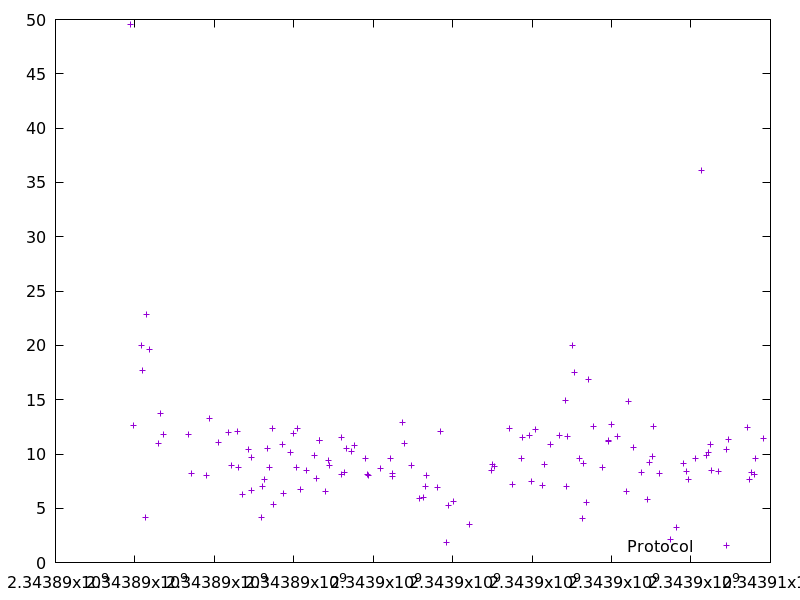

Data behind this chart, as committed beside it:
2343889890.762413, 49.551669
2343889974, 12.66
2343890153, 19.98
2343890178, 17.67
2343890275, 4.117
2343890298, 22.89
2343890371, 19.59
2343890595, 10.95
2343890655, 13.7
2343890722, 11.77
2343891355, 11.8
2343891428, 8.179
2343891812, 8.037
2343891878, 13.26
2343892097, 11.01
2343892343, 12
2343892441, 8.909
2343892587, 12.08
2343892599, 8.739
2343892695, 6.305
2343892853, 10.38
2343892930, 9.68
2343892939, 6.631
2343893192, 4.19
2343893214, 7.04
2343893260, 7.657
2343893347, 10.5
2343893399, 8.783
2343893464, 12.34
2343893493, 5.343
2343893719, 10.88
2343893741, 6.357
2343893929, 10.09
2343893987, 11.87
2343894066, 8.771
2343894085, 12.36
2343894178, 6.726
2343894322, 8.458
2343894510, 9.886
2343894560, 7.786
2343894642, 11.2
2343894658, 11.26
2343894791, 6.555
2343894866, 9.409
2343894902, 8.941
2343895192, 11.53
2343895200, 8.066
2343895270, 8.298
2343895323, 10.52
2343895447, 10.26
2343895517, 10.77
2343895797, 9.623
2343895844, 8.115
2343895874, 8.022
2343896192, 8.637
2343896432, 9.596
2343896483, 7.892
2343896496, 8.212
2343896727, 12.85
2343896776, 10.96
2343896962, 8.959
... 69 more rows
